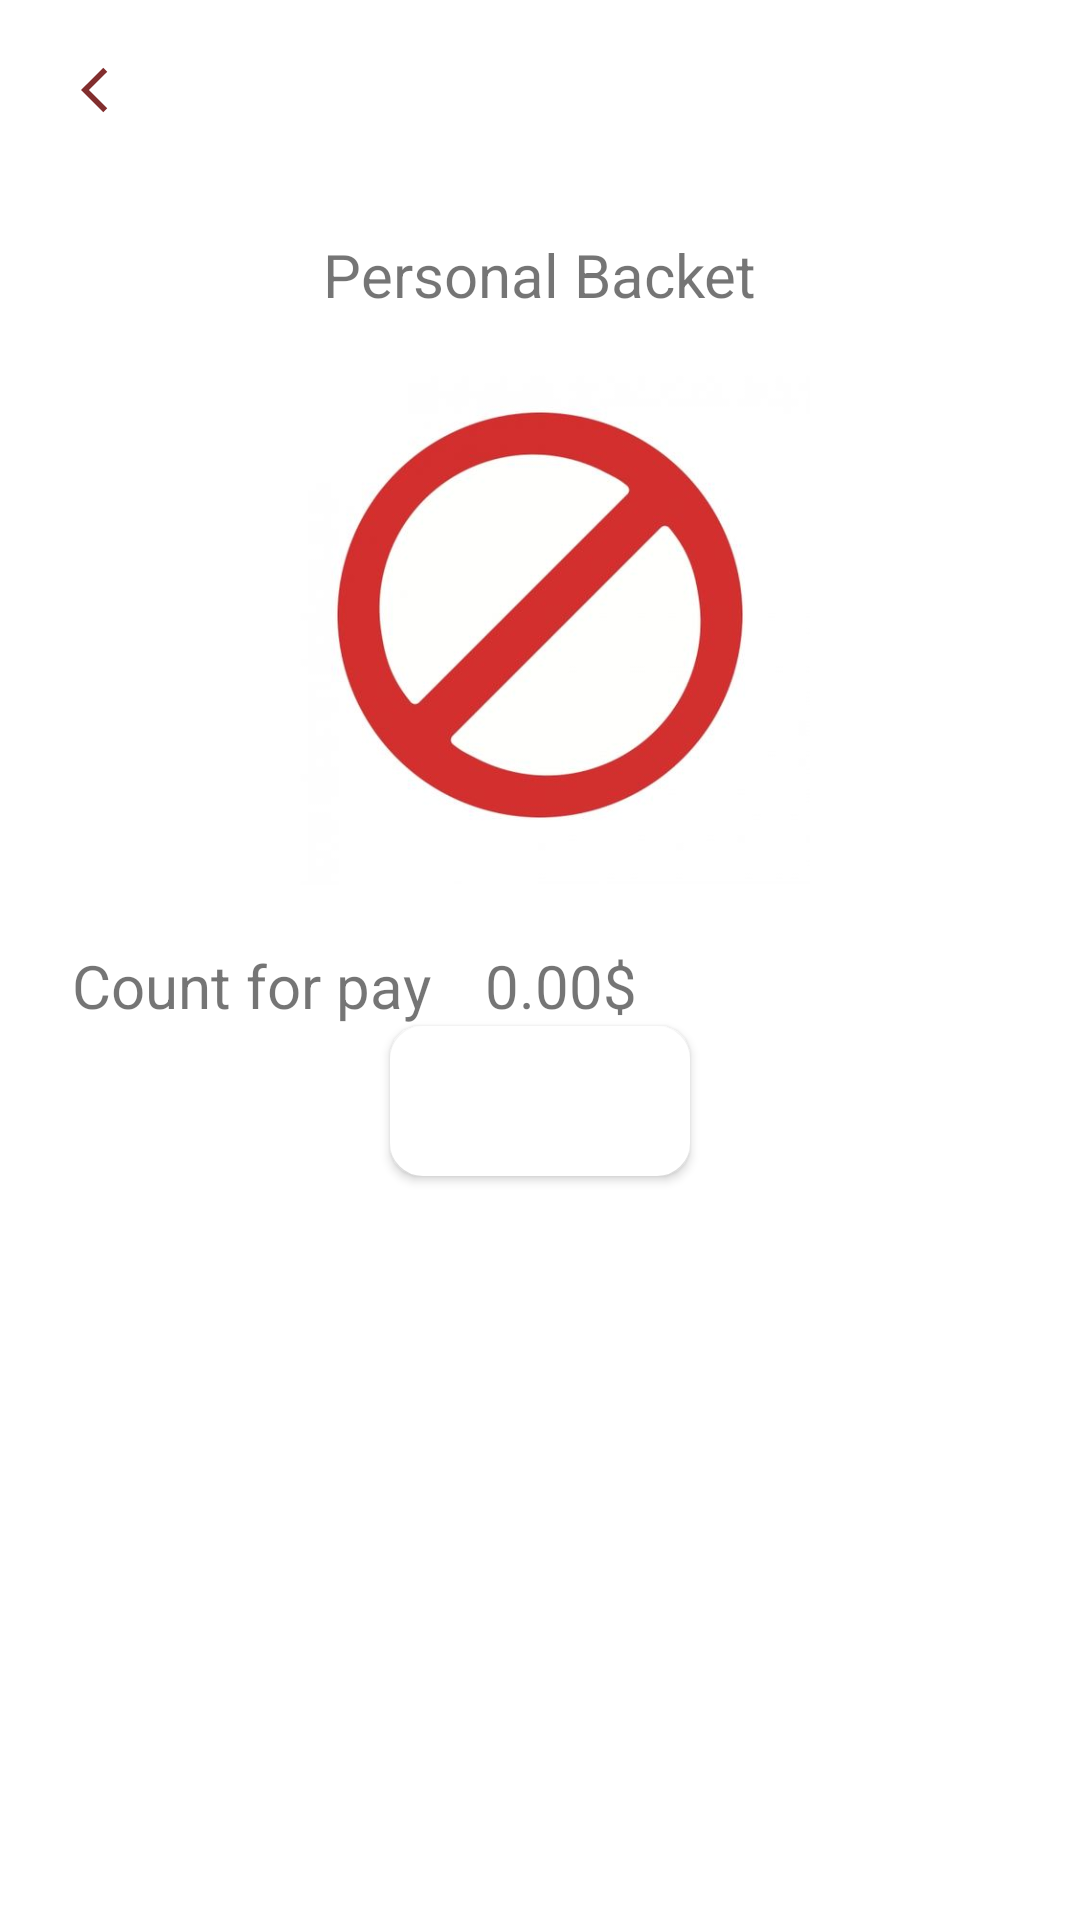

Android layout source for this screen:
<!-- AndroidManifest.xml: application theme Theme.MilanaA_shop_api -->
<!-- res/layout/fragment_basket.xml -->
<?xml version="1.0" encoding="utf-8"?>
<LinearLayout xmlns:android="http://schemas.android.com/apk/res/android"
    xmlns:app="http://schemas.android.com/apk/res-auto"
    xmlns:tools="http://schemas.android.com/tools"
    android:layout_width="match_parent"
    android:layout_height="match_parent"
    android:orientation="vertical"
    android:padding="12dp"
    android:background="@color/white"
    tools:context=".ui.dashboard.BacketFragment">

    <ImageButton
        android:id="@+id/btn_back"
        android:layout_width="36dp"
        android:layout_height="36dp"
        android:layout_marginStart="6dp"
        android:padding="9dp"
        android:contentDescription="button_back"
        android:src="@drawable/baseline_arrow_back_ios_24"
        android:scaleType="fitCenter"
        android:background="@color/white"
        tools:ignore="TouchTargetSizeCheck"
        />

    <TextView
        android:id="@+id/text_dashboard"
        android:layout_width="wrap_content"
        android:layout_height="wrap_content"
        android:text="Personal Backet"
        android:background="@color/white"
        android:layout_marginTop="30dp"
        android:layout_gravity="center_horizontal"
        android:textSize="20dp"
        />

    <androidx.recyclerview.widget.RecyclerView
        android:id="@+id/rv_backet"
        android:layout_width="wrap_content"
        android:layout_height="wrap_content"
        app:layoutManager="androidx.recyclerview.widget.LinearLayoutManager"
        android:orientation="horizontal"
        tools:listitem="@layout/item_product"
        />
    <ImageView
        android:id="@+id/place_holder"
        android:layout_width="380dp"
        android:layout_height="180dp"
        android:background="@color/white"
        android:src="@drawable/nothing"
        android:visibility="visible"
        android:layout_marginTop="10dp"
        android:layout_gravity="center_horizontal"/>

    <LinearLayout
        android:layout_width="match_parent"
        android:layout_height="wrap_content"
        android:background="@color/white"
        app:layout_constraintTop_toBottomOf = "@+id/rv_backet"
        android:layout_marginTop="20dp">

        <TextView
            android:layout_width="wrap_content"
            android:layout_height="wrap_content"
            android:text="Count for pay"
            android:textSize="20dp"
            android:layout_marginStart="12dp"/>
        <TextView
            android:id="@+id/backet_total_count"
            android:layout_width="wrap_content"
            android:layout_height="wrap_content"
            android:text="0.00"
            android:textSize="20dp"
            android:layout_marginStart="18dp"
            />

        <TextView
            android:layout_width="wrap_content"
            android:layout_height="wrap_content"
            android:text="$"
            android:textSize="20dp"
            />

    </LinearLayout>
    <Button
        android:id="@+id/btn_pay"
        android:layout_width="100dp"
        android:layout_height="50dp"
        android:background="@drawable/back_backet"
        android:backgroundTint="@color/white"
        android:layout_gravity="center_horizontal"
        android:textAlignment="center"
        android:textColor="@color/white"
        android:text="pay"/>

</LinearLayout>
<!-- res/layout/item_product.xml (included above) -->
<?xml version="1.0" encoding="utf-8"?>
<LinearLayout xmlns:android="http://schemas.android.com/apk/res/android"
    android:layout_width="wrap_content"
    xmlns:app="http://schemas.android.com/apk/res-auto"
    android:orientation="vertical"
    android:padding="14dp"
    android:background="@color/white"
    android:layout_height="wrap_content">


    <androidx.cardview.widget.CardView
        android:layout_width="wrap_content"
        android:layout_height="wrap_content"
        app:cardCornerRadius="26dp"
        >
        <LinearLayout
            android:layout_width="180dp"
            android:layout_height="wrap_content"
            android:background="@color/white"
            android:padding="8dp"
            android:orientation="vertical">



            <androidx.cardview.widget.CardView
                android:layout_width="wrap_content"
                android:layout_height="wrap_content"
                app:cardCornerRadius="24dp"
                android:layout_gravity="center_horizontal">
                <ImageView
                    android:id="@+id/image_card"
                    android:layout_width="120dp"
                    android:layout_height="120dp"
                    android:src="@drawable/svet"
                    android:layout_gravity="center_horizontal"/>

            </androidx.cardview.widget.CardView>

            <LinearLayout
                android:layout_width="match_parent"
                android:layout_height="wrap_content"
                android:orientation="vertical"
                android:layout_gravity="center_horizontal"
                >
                <TextView
                    android:id="@+id/model_id"
                    android:layout_width="wrap_content"
                    android:layout_height="wrap_content"
                    android:visibility="gone"
                    android:text="model_id" />


                <TextView
                    android:id="@+id/name_product_card"
                    android:layout_width="wrap_content"
                    android:layout_height="wrap_content"
                    android:layout_gravity="center_horizontal"
                    android:text="Name_of_product"
                    android:layout_marginTop="10dp"
                    android:textColor="@color/black"
                    android:layout_marginStart="16dp" />

                <LinearLayout
                    android:layout_width="wrap_content"
                    android:layout_height="wrap_content"
                    android:layout_gravity="center_horizontal">
                    <TextView
                        android:id="@+id/price_card"
                        android:layout_width="wrap_content"
                        android:layout_height="wrap_content"
                        android:textColor="@color/black"
                        android:text="50"
                        android:textSize="20dp"
                        android:layout_marginRight="10dp"
                        android:layout_marginLeft="20dp"/>

                    <TextView
                        android:id="@+id/icon_dollar"
                        android:layout_width="wrap_content"
                        android:layout_height="wrap_content"
                        android:text="som"
                        android:textColor="@color/black"
                        android:layout_marginRight="10dp"
                        android:textSize="20dp" />
                </LinearLayout>

                <TextView
                    android:id="@+id/description_card"
                    android:layout_width="wrap_content"
                    android:layout_height="wrap_content"
                    android:text="空間和瓦特朗"
                    android:textColorLink="@color/black"
                    android:layout_marginRight="2dp"
                    android:layout_marginLeft="9dp"
                    android:textAlignment="center"
                    android:textSize="20dp"
                    android:visibility="gone" />

                <TextView
                    android:id="@+id/ability_card"
                    android:layout_width="wrap_content"
                    android:layout_height="wrap_content"
                    android:text="available or not"
                    android:textColorLink="#CB1C1C1C"
                    android:layout_marginTop="5dp"
                    android:textSize="12dp" />

                <ImageButton
                    android:id="@+id/btn_zoom"
                    android:layout_width="40dp"
                    android:layout_height="30dp"
                    android:padding="9dp"
                    android:layout_marginEnd="12dp"
                    android:layout_gravity="right"
                    android:scaleType="fitCenter"
                    android:background="@drawable/back_backet"
                    android:src="@drawable/down" />
            </LinearLayout>
        </LinearLayout>

        <ImageView
            android:id="@+id/tovar_favorite_check"
            android:layout_width="150dp"
            android:layout_height="150dp"
            android:layout_marginBottom="20dp"
            android:src="@drawable/yes"
            android:layout_gravity="center"
            android:visibility="invisible"/>

    </androidx.cardview.widget.CardView>

</LinearLayout>
<!-- resources referenced by this layout -->
<resources>
  <!-- drawable back_backet (drawable) -->
  <shape xmlns:android="http://schemas.android.com/apk/res/android"
      android:shape="rectangle">
      <corners android:radius="10dp" />
      <solid android:color="@android:color/white" />
      <stroke
          android:width="2dp"
          android:color="@color/black" />
  </shape>
  <!-- drawable baseline_arrow_back_ios_24 (drawable) -->
  <vector xmlns:android="http://schemas.android.com/apk/res/android" android:autoMirrored="true" android:height="24dp" android:tint="#822E2E" android:viewportHeight="24" android:viewportWidth="24" android:width="24dp">
        
      <path android:fillColor="@android:color/white" android:pathData="M11.67,3.87L9.9,2.1 0,12l9.9,9.9 1.77,-1.77L3.54,12z"/>
      
  </vector>
  <!-- drawable down (drawable) -->
  <vector xmlns:android="http://schemas.android.com/apk/res/android" android:height="24dp" android:tint="#822E2E" android:viewportHeight="24" android:viewportWidth="24" android:width="24dp">
        
      <path android:fillColor="@android:color/white" android:pathData="M7.41,8.59L12,13.17l4.59,-4.58L18,10l-6,6 -6,-6 1.41,-1.41z"/>
      
  </vector>
  <!-- drawable nothing: png bitmap (drawable, 123432 bytes) -->
  <!-- drawable svet: png bitmap (drawable, 666232 bytes) -->
  <!-- drawable yes (drawable) -->
  <vector xmlns:android="http://schemas.android.com/apk/res/android" android:height="24dp" android:tint="#822E2E" android:viewportHeight="24" android:viewportWidth="24" android:width="24dp">
        
      <path android:fillColor="@android:color/white" android:pathData="M16.59,7.58L10,14.17l-3.59,-3.58L5,12l5,5 8,-8zM12,2C6.48,2 2,6.48 2,12s4.48,10 10,10 10,-4.48 10,-10S17.52,2 12,2zM12,20c-4.42,0 -8,-3.58 -8,-8s3.58,-8 8,-8 8,3.58 8,8 -3.58,8 -8,8z"/>
      
  </vector>
  <style name="Theme.MilanaA_shop_api" parent="Theme.MaterialComponents.DayNight.DarkActionBar">
          
          <item name="colorPrimary">@color/purple_500</item>
          <item name="colorPrimaryVariant">@color/purple_700</item>
          <item name="colorOnPrimary">@color/white</item>
          
          <item name="colorSecondary">@color/teal_200</item>
          <item name="colorSecondaryVariant">@color/teal_700</item>
          <item name="colorOnSecondary">@color/black</item>
          
          <item name="android:statusBarColor">?attr/colorPrimaryVariant</item>
          
      </style>
  <!-- not gathered from this repository: default colours our renderer supplied (Android Studio template values) -->
  <color name="purple_500">#FF6200EE</color>
  <color name="purple_700">#FF3700B3</color>
  <color name="teal_200">#FF03DAC5</color>
  <color name="teal_700">#FF018786</color>
  <color name="black">#FF000000</color>
  <color name="white">#FFFFFFFF</color>
</resources>
